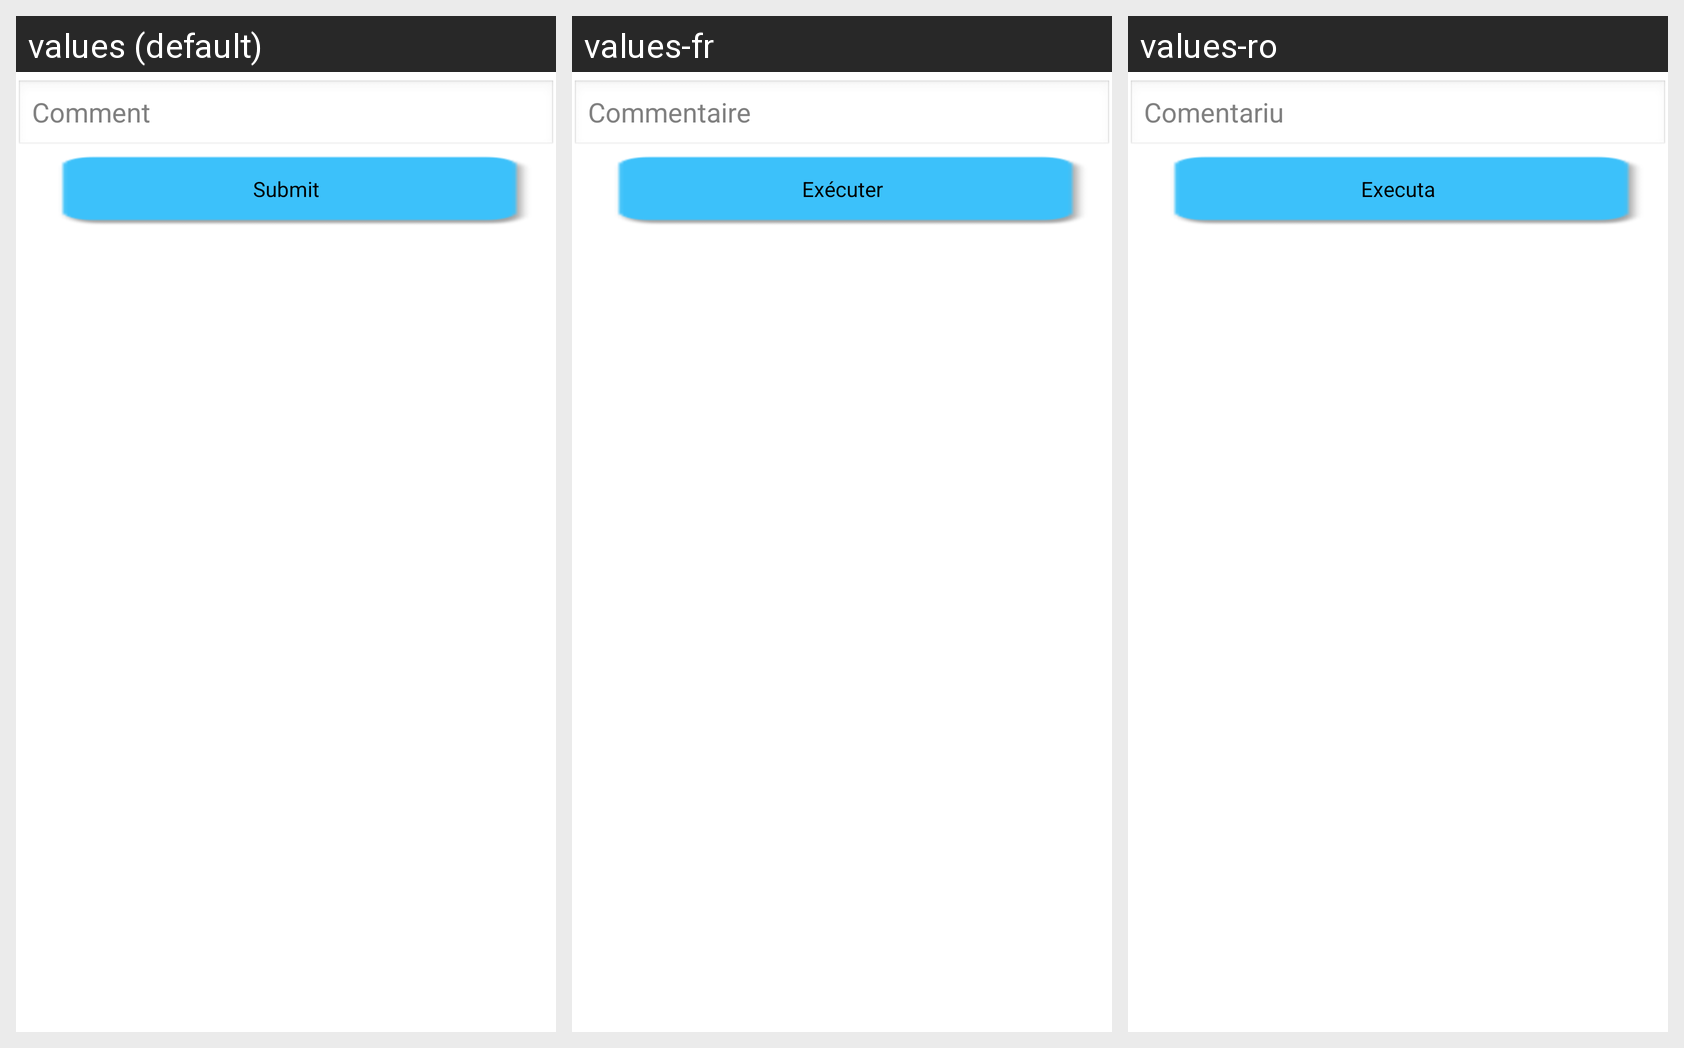

Strings drawn on this Android screen and how each of the app's shown locales translates them:
Android screen res/layout/activity_opinion.xml rendered under 3 locales, left to right: values (default), values-fr, values-ro. Device: Nexus 5 (rendered at 1080×1920; each locale shown at half size, 540×960, under a caption strip naming it); theme AppTheme.
Strings drawn on this screen, with the default value and each locale's value (text and hints the layout hard-codes, and strings that could not be matched under every locale, appear in the picture but are not listed):

commentText
  values: Comment
  values-fr: Commentaire
  values-ro: Comentariu

submitComment
  values: Submit
  values-fr: Exécuter
  values-ro: Executa
